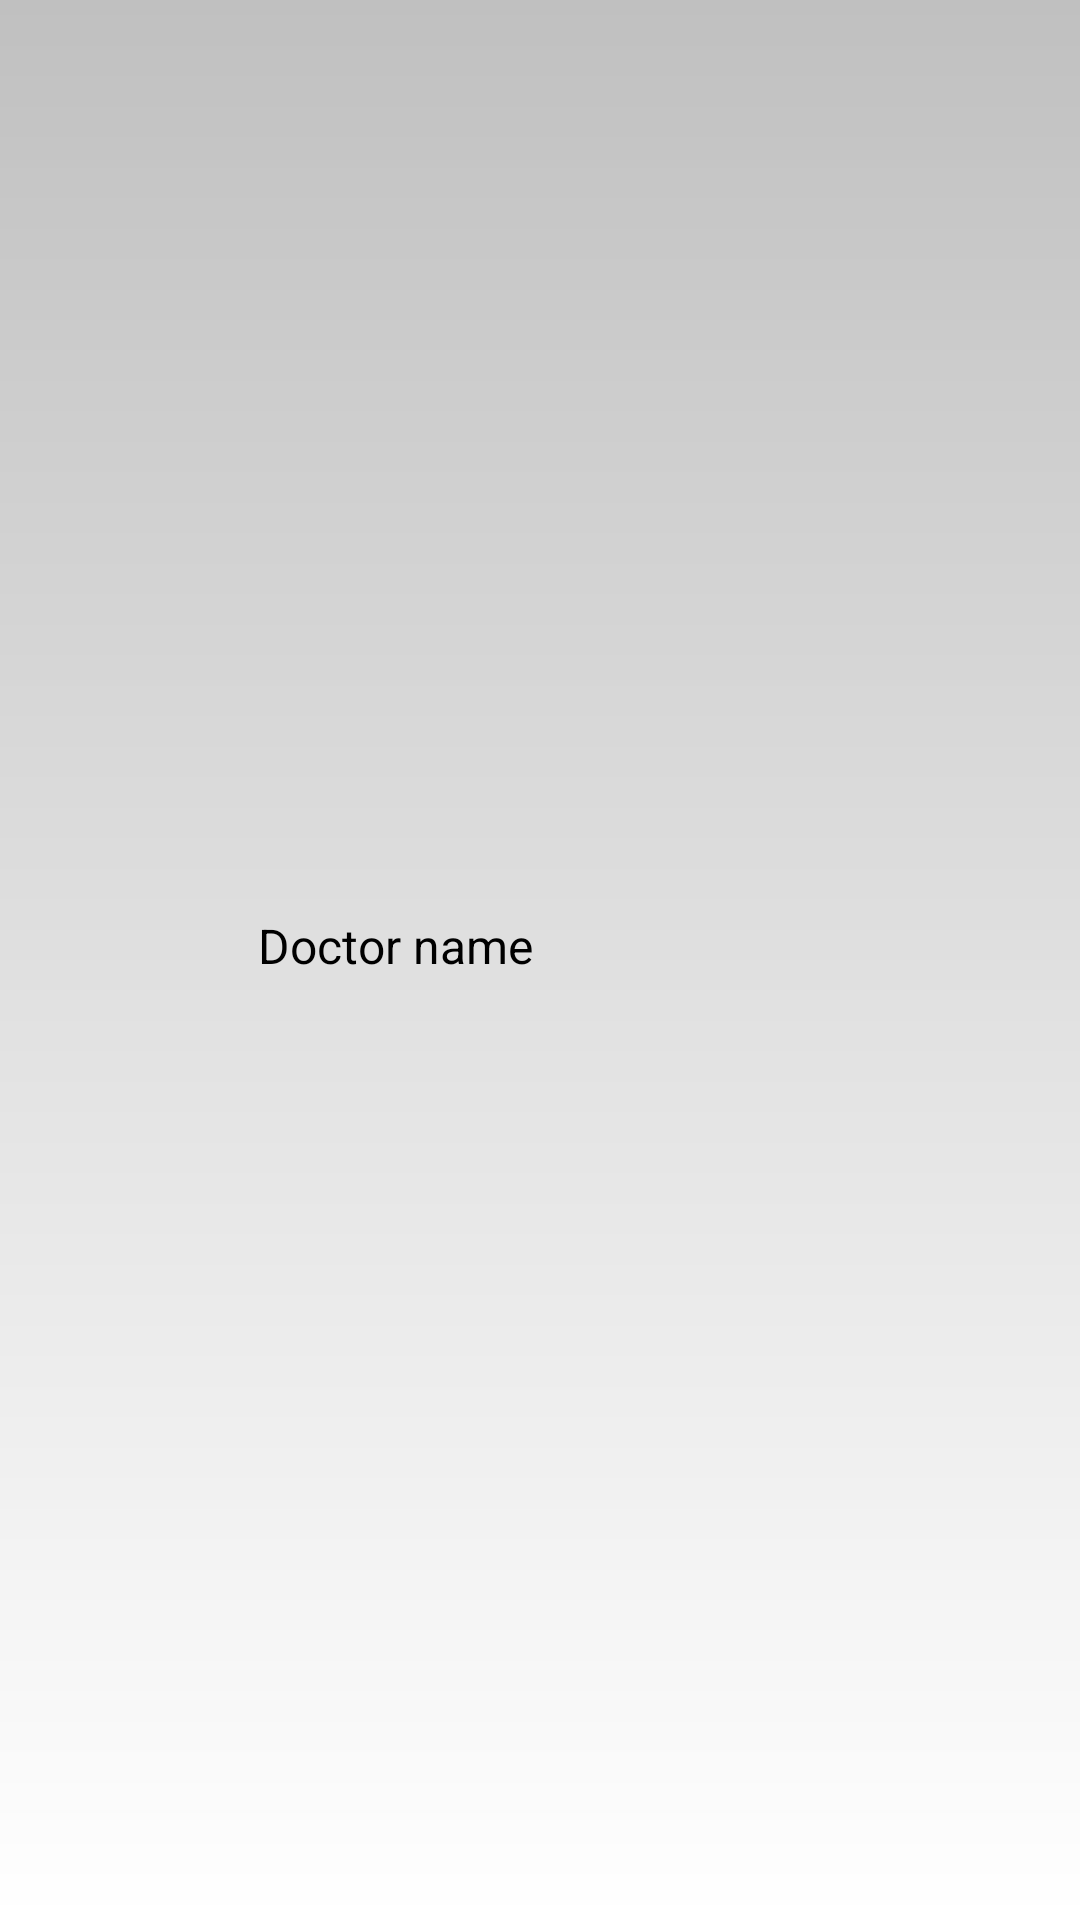

The Android layout XML behind this screen, and the referenced resources:
<!-- AndroidManifest.xml: application theme AppTheme -->
<!-- res/layout/nav_bar_main.xml -->
<?xml version="1.0" encoding="utf-8"?>
<RelativeLayout xmlns:android="http://schemas.android.com/apk/res/android"
    android:id="@+id/view_container"
    android:layout_width="match_parent"
    android:layout_height="@dimen/nav_header_height"
    android:gravity="bottom"
    android:orientation="vertical"
    android:theme="@style/ThemeOverlay.AppCompat.Dark">

    <ImageView
        android:id="@+id/img_header_bg"
        android:layout_width="match_parent"
        android:layout_height="match_parent"
        android:background="@drawable/doctor_login_gradient"
        android:scaleType="fitXY" />

    <RelativeLayout
        android:layout_width="wrap_content"
        android:layout_height="wrap_content"
        android:layout_centerVertical="true"
        android:orientation="vertical"
        android:padding="@dimen/activity_horizontal_margin">

        <ImageView
            android:id="@+id/doc"
            android:layout_width="50dp"
            android:layout_height="50dp"
            android:layout_centerVertical="true"
            android:src="@drawable/doctor" />

        <TextView
            android:id="@+id/doc_name"
            android:layout_width="wrap_content"
            android:layout_height="wrap_content"
            android:layout_marginStart="20dp"
            android:layout_toEndOf="@+id/doc"
            android:paddingTop="@dimen/nav_header_vertical_spacing"
            android:text="Doctor name"
            android:textAppearance="@style/TextAppearance.AppCompat.Body1"
            android:textColor="@color/black"
            android:textSize="@dimen/static_text_large" />

        <TextView
            android:id="@+id/name"
            android:layout_width="match_parent"
            android:layout_height="wrap_content"
            android:layout_below="@+id/doc_name"
            android:layout_marginStart="20dp"
            android:layout_toEndOf="@+id/doc"
            android:paddingTop="4dp"
            android:textAppearance="@style/TextAppearance.AppCompat.Body1"
            android:textColor="@color/black"
            android:textSize="@dimen/static_text_large" />

    </RelativeLayout>
</RelativeLayout>
<!-- resources referenced by this layout -->
<resources>
  <color name="black">#000000</color>
  <dimen name="activity_horizontal_margin">16dp</dimen>
  <dimen name="nav_header_height">160dp</dimen>
  <dimen name="nav_header_vertical_spacing">16dp</dimen>
  <dimen name="static_text_large">16dp</dimen>
  <!-- drawable doctor_login_gradient (drawable-v24) -->
  <?xml version="1.0" encoding="utf-8"?>
  <shape xmlns:android="http://schemas.android.com/apk/res/android"
      android:shape="rectangle">
  
      <gradient
          android:angle="90"
          android:endColor="@color/start_color"
          android:startColor="@color/end_color" />
  </shape>
  <style name="AppTheme" parent="Base.Theme.AppCompat.Light">
          
          <item name="colorPrimary">@color/colorPrimary</item>
          <item name="colorPrimaryDark">#FFFFFF</item>
          <item name="colorAccent">@color/colorAccent</item>
          <item name="windowActionBar">false</item>
          <item name="windowNoTitle">true</item>
          <item name="android:windowLightStatusBar" tools:targetApi="23">true</item>
      </style>
  <color name="start_color">#C0C0C0</color>
  <color name="end_color">#FFFFFF</color>
  <color name="colorPrimary">#FFFFFF</color>
  <color name="colorAccent">#808080</color>
</resources>
